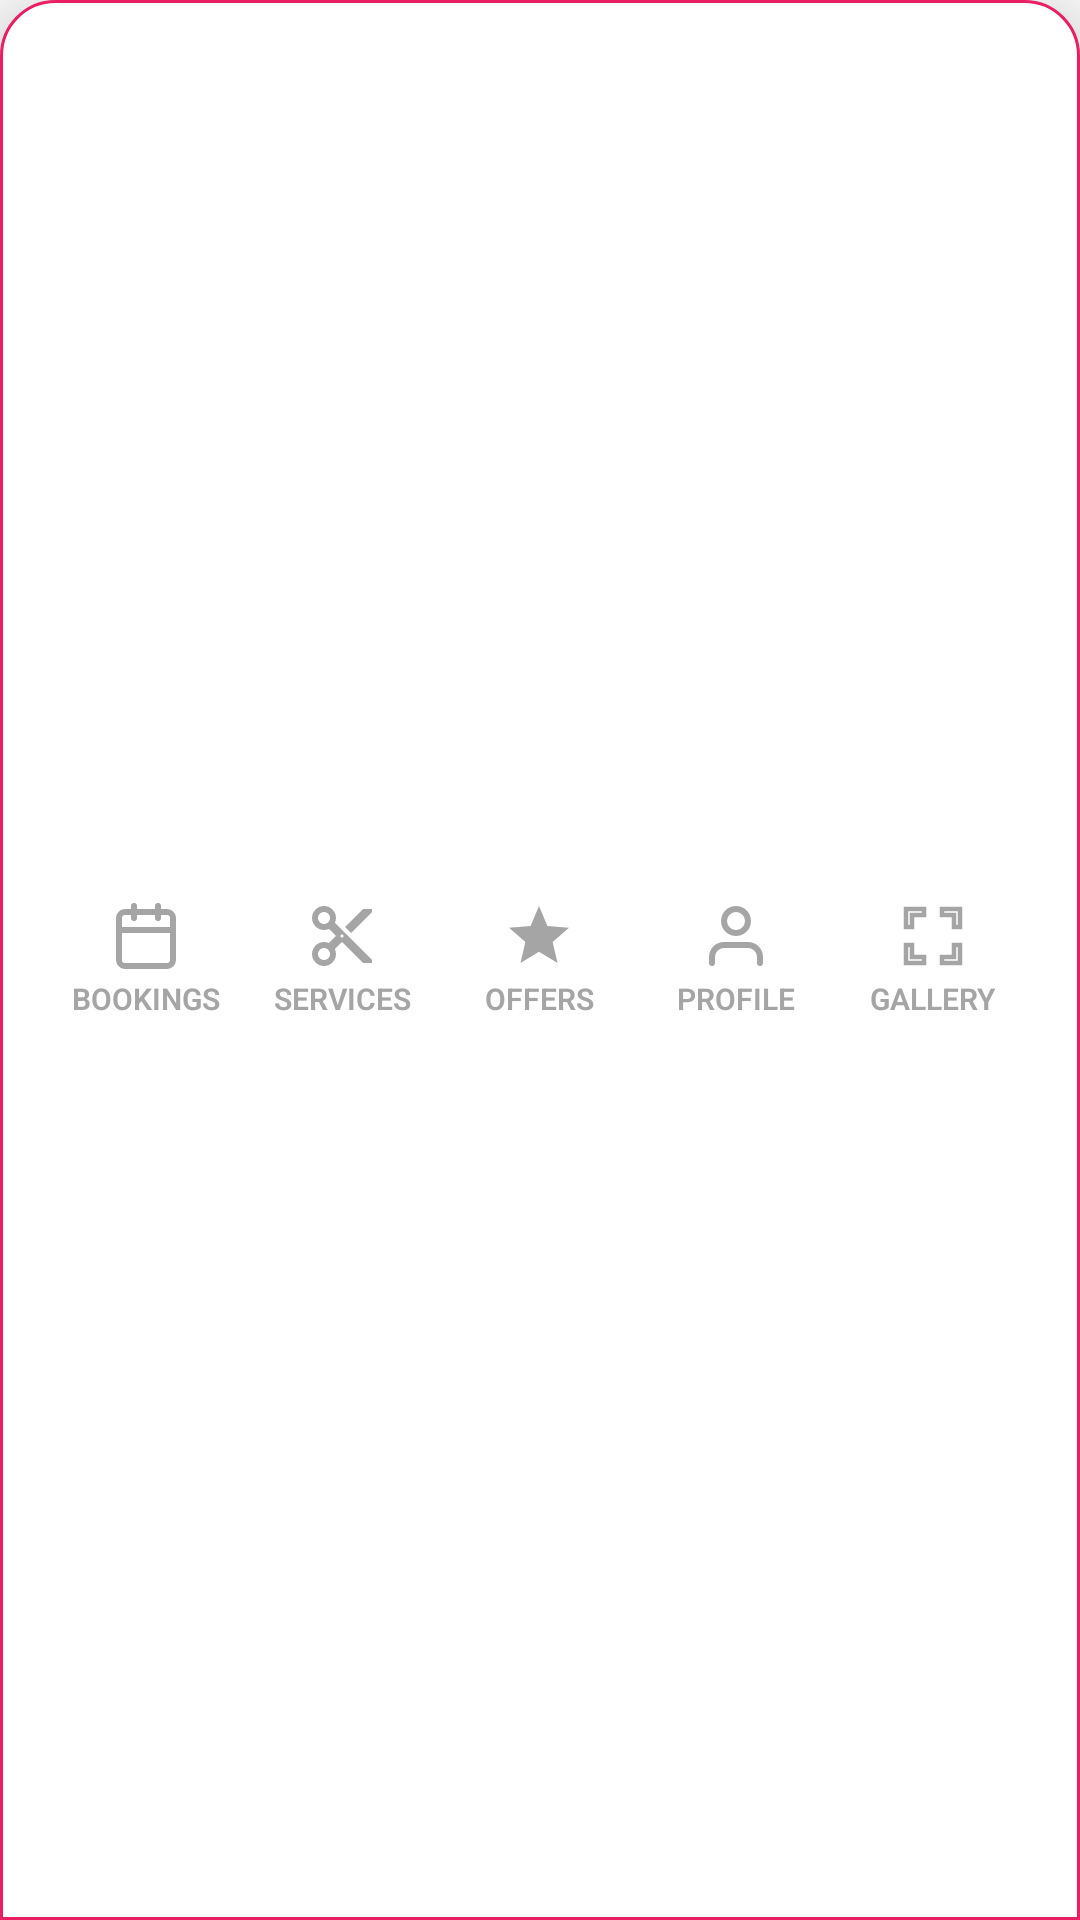

Android layout source for this screen:
<!-- AndroidManifest.xml: application theme Theme.BeautyParlourApp -->
<!-- res/layout/fragment_admin_footer.xml -->
<?xml version="1.0" encoding="utf-8"?>
<LinearLayout xmlns:android="http://schemas.android.com/apk/res/android"
    xmlns:app="http://schemas.android.com/apk/res-auto"
    android:layout_width="match_parent"
    android:layout_height="70dp"
    android:background="@drawable/bg_footer"
    android:elevation="12dp"
    android:gravity="center"
    android:orientation="horizontal"
    android:paddingHorizontal="16dp"
    android:paddingVertical="8dp">

    
    <LinearLayout
        android:id="@+id/tab_admin_bookings"
        android:layout_width="0dp"
        android:layout_height="match_parent"
        android:layout_weight="1"
        android:gravity="center"
        android:orientation="vertical">

        <ImageView
            android:id="@+id/ic_admin_bookings"
            android:layout_width="24dp"
            android:layout_height="24dp"
            android:src="@drawable/ic_nav_book"
            app:tint="#A5A5A5" />

        <TextView
            android:id="@+id/tv_admin_bookings"
            android:layout_width="wrap_content"
            android:layout_height="wrap_content"
            android:layout_marginTop="2dp"
            android:text="BOOKINGS"
            android:textColor="#A5A5A5"
            android:textSize="10sp"
            android:textStyle="bold" />
    </LinearLayout>

    
    <LinearLayout
        android:id="@+id/tab_admin_services"
        android:layout_width="0dp"
        android:layout_height="match_parent"
        android:layout_weight="1"
        android:gravity="center"
        android:orientation="vertical">

        <ImageView
            android:id="@+id/ic_admin_services"
            android:layout_width="24dp"
            android:layout_height="24dp"
            android:src="@drawable/ic_scissors"
            app:tint="#A5A5A5" />

        <TextView
            android:id="@+id/tv_admin_services"
            android:layout_width="wrap_content"
            android:layout_height="wrap_content"
            android:layout_marginTop="2dp"
            android:text="SERVICES"
            android:textColor="#A5A5A5"
            android:textSize="10sp"
            android:textStyle="bold" />
    </LinearLayout>

    
    <LinearLayout
        android:id="@+id/tab_admin_offers"
        android:layout_width="0dp"
        android:layout_height="match_parent"
        android:layout_weight="1"
        android:gravity="center"
        android:orientation="vertical">

        <ImageView
            android:id="@+id/ic_admin_offers"
            android:layout_width="24dp"
            android:layout_height="24dp"
            android:src="@drawable/ic_sparkle"
            app:tint="#A5A5A5" />

        <TextView
            android:id="@+id/tv_admin_offers"
            android:layout_width="wrap_content"
            android:layout_height="wrap_content"
            android:layout_marginTop="2dp"
            android:text="OFFERS"
            android:textColor="#A5A5A5"
            android:textSize="10sp"
            android:textStyle="bold" />
    </LinearLayout>

    
    <LinearLayout
        android:id="@+id/tab_admin_profile"
        android:layout_width="0dp"
        android:layout_height="match_parent"
        android:layout_weight="1"
        android:gravity="center"
        android:orientation="vertical">

        <ImageView
            android:id="@+id/ic_admin_profile"
            android:layout_width="24dp"
            android:layout_height="24dp"
            android:src="@drawable/ic_nav_profile"
            app:tint="#A5A5A5" />

        <TextView
            android:id="@+id/tv_admin_profile"
            android:layout_width="wrap_content"
            android:layout_height="wrap_content"
            android:layout_marginTop="2dp"
            android:text="PROFILE"
            android:textColor="#A5A5A5"
            android:textSize="10sp"
            android:textStyle="bold" />
    </LinearLayout>

    
    <LinearLayout
        android:id="@+id/tab_admin_gallery"
        android:layout_width="0dp"
        android:layout_height="match_parent"
        android:layout_weight="1"
        android:gravity="center"
        android:orientation="vertical">

        <ImageView
            android:id="@+id/ic_admin_gallery"
            android:layout_width="24dp"
            android:layout_height="24dp"
            android:src="@drawable/ic_scan"
            app:tint="#A5A5A5" />

        <TextView
            android:id="@+id/tv_admin_gallery"
            android:layout_width="wrap_content"
            android:layout_height="wrap_content"
            android:layout_marginTop="2dp"
            android:text="GALLERY"
            android:textColor="#A5A5A5"
            android:textSize="10sp"
            android:textStyle="bold" />
    </LinearLayout>

</LinearLayout>
<!-- resources referenced by this layout -->
<resources>
  <!-- drawable bg_footer (drawable) -->
  <?xml version="1.0" encoding="utf-8"?>
  <shape xmlns:android="http://schemas.android.com/apk/res/android" android:shape="rectangle">
      <solid android:color="@color/white" />
      <corners
          android:topLeftRadius="18dp"
          android:topRightRadius="18dp" />
      <stroke
          android:width="1dp"
          android:color="@color/primary_pink" />
  </shape>
  <!-- drawable ic_nav_profile (drawable) -->
  <vector xmlns:android="http://schemas.android.com/apk/res/android"
      android:width="24dp" android:height="24dp"
      android:viewportWidth="24" android:viewportHeight="24">
    <path android:fillColor="#00000000" android:strokeColor="#FFFFFF"
        android:strokeWidth="2" android:strokeLineCap="round" android:strokeLineJoin="round"
        android:pathData="M20,21v-2a4,4 0,0 0,-4 -4H8a4,4 0,0 0,-4 4v2"/>
    <path android:fillColor="#00000000" android:strokeColor="#FFFFFF"
        android:strokeWidth="2" android:strokeLineCap="round" android:strokeLineJoin="round"
        android:pathData="M12,11a4,4 0 1,0 0,-8 4,4 0 0,0 0,8z"/>
  </vector>
  <!-- drawable ic_scan (drawable) -->
  <vector xmlns:android="http://schemas.android.com/apk/res/android"
      android:width="24dp"
      android:height="24dp"
      android:viewportWidth="24.0"
      android:viewportHeight="24.0">
      <path
          android:fillColor="#00000000"
          android:pathData="M3,3v6h2v-4h4v-2H3zm12,0v2h4v4h2v-6H15zm4,16h-4v2h6v-6h-2v4zM5,15H3v6h6v-2H5v-4z"
          android:strokeColor="#FFFFFF"
          android:strokeWidth="1.5" />
  </vector>
  <!-- drawable ic_scissors (drawable) -->
  <?xml version="1.0" encoding="utf-8"?>
  <vector xmlns:android="http://schemas.android.com/apk/res/android"
      android:width="48dp"
      android:height="48dp"
      android:viewportWidth="24"
      android:viewportHeight="24">
      <path
          android:fillColor="@color/primary_pink"
          android:pathData="M9.64,7.64c0.23,-0.5 0.36,-1.05 0.36,-1.64 0,-2.21 -1.79,-4 -4,-4S2,3.79 2,6s1.79,4 4,4c0.59,0 1.14,-0.13 1.64,-0.36L10,12l-2.36,2.36C7.14,14.13 6.59,14 6,14c-2.21,0 -4,1.79 -4,4s1.79,4 4,4 4,-1.79 4,-4c0,-0.59 -0.13,-1.14 -0.36,-1.64L12,14l7,7h3v-1L9.64,7.64zM6,8c-1.1,0 -2,-0.89 -2,-2s0.9,-2 2,-2 2,0.89 2,2 -0.9,2 -2,2zM6,20c-1.1,0 -2,-0.89 -2,-2s0.9,-2 2,-2 2,0.89 2,2 -0.9,2 -2,2zM12,12.5c-0.28,0 -0.5,-0.22 -0.5,-0.5s0.22,-0.5 0.5,-0.5 0.5,0.22 0.5,0.5 -0.22,0.5 -0.5,0.5zM19,3l-6,6 2,2 7,-7V3h-3z" />
  </vector>
  <!-- drawable ic_sparkle (drawable) -->
  <?xml version="1.0" encoding="utf-8"?>
  <vector xmlns:android="http://schemas.android.com/apk/res/android"
      android:width="24dp"
      android:height="24dp"
      android:viewportWidth="24"
      android:viewportHeight="24">
      <path
          android:fillColor="@color/accent_gold"
          android:pathData="M12,2L9.19,8.63L2,9.24L7.46,13.97L5.82,21L12,17.27L18.18,21L16.54,13.97L22,9.24L14.81,8.63Z" />
  </vector>
  <style name="Theme.BeautyParlourApp" parent="Base.Theme.BeautyParlourApp" />
  <color name="white">#FFFFFFFF</color>
  <color name="primary_pink">#E91E63</color>
  <color name="accent_gold">#FFB800</color>
  <color name="background">#FAFAFA</color>
  <color name="text_primary">#2C2C2C</color>
  <color name="surface_card">#FFFFFF</color>
  <color name="status_bar">#E91E63</color>
</resources>
